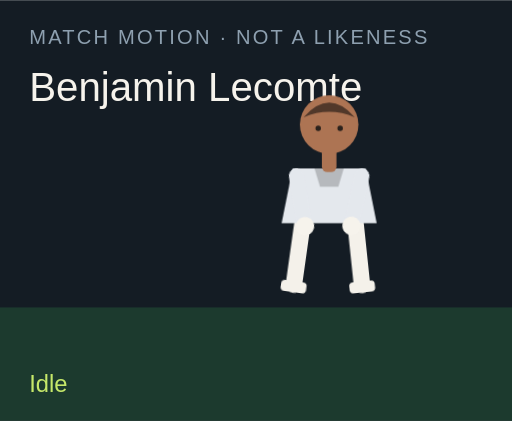
t = 0.00 s
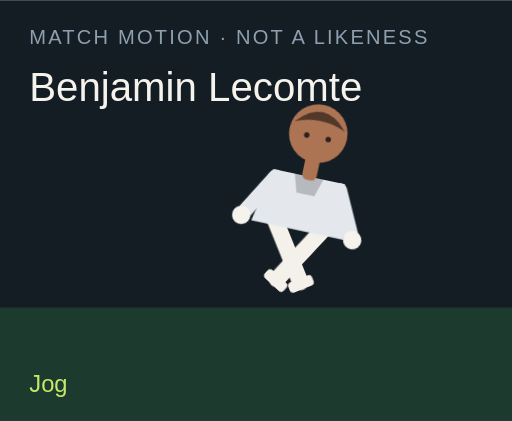
t = 1.50 s
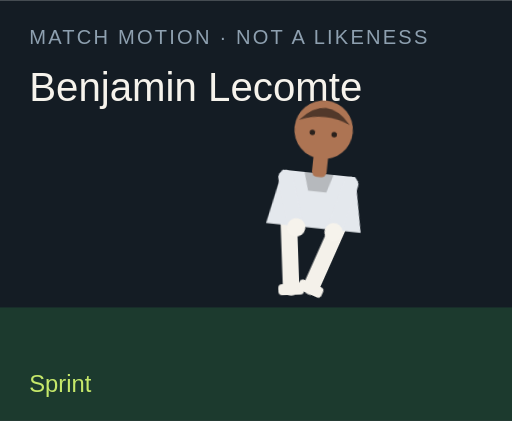
t = 3.00 s
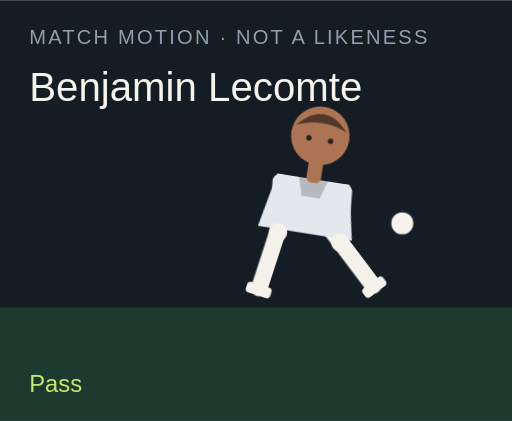
t = 4.50 s
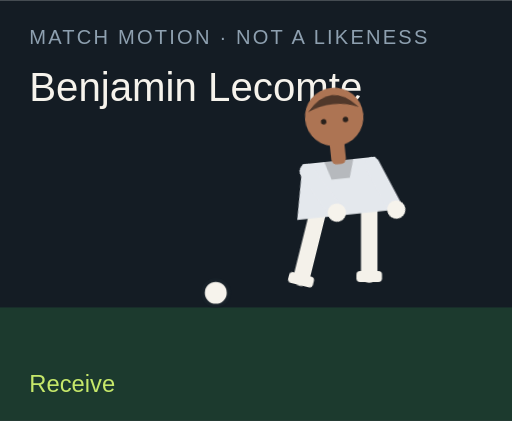
t = 6.00 s
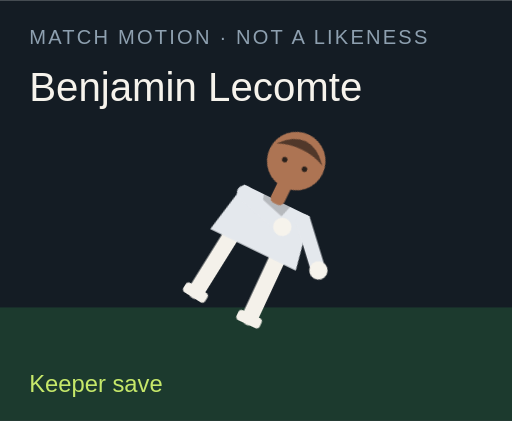
t = 7.50 s

The animated SVG that drew these frames (rendered in a browser with its animation timeline set to each time). Animation: 18 CSS @keyframes rules; one cycle of 9.00 s, repeats indefinitely.

<?xml version="1.0" encoding="UTF-8"?>
<svg xmlns="http://www.w3.org/2000/svg" viewBox="0 0 280 230" role="img">
  <style>@media (prefers-reduced-motion: reduce){animate,animateTransform{display:none}}</style>
  <rect width="280" height="230" fill="#141c24"/>
  <rect y="168" width="280" height="62" fill="#1c3a2e"/>
  <text x="16" y="24" fill="#8ea0b0" font-family="Arial,sans-serif" font-size="11" letter-spacing="1.2">MATCH MOTION · NOT A LIKENESS</text>
  <text x="16" y="55" fill="#f6f3ec" font-family="Impact,sans-serif" font-size="22">Benjamin Lecomte</text>
  <circle r="7" fill="#f6f3ec" stroke="#172028" stroke-width="2" id="motion-41684" cx="150" cy="160" opacity="0">
    
    
    
  </circle>
  <g transform="translate(132 40)">
    <g id="motion-41706" transform="rotate(0 48 90)">
      
      <g id="motion-41708" transform="translate(0 0)">
        
        <g transform="translate(34 78)"><g id="motion-41710" transform="rotate(8)"><path d="M0 0 V38" stroke="#f4f1ea" stroke-width="9" stroke-linecap="round"/><rect x="-7" y="36" width="14" height="6" rx="2" fill="#f4f1ea"/></g></g>
        <g transform="translate(62 78)"><g id="motion-41712" transform="rotate(-6)"><path d="M0 0 V38" stroke="#f4f1ea" stroke-width="9" stroke-linecap="round"/><rect x="-7" y="36" width="14" height="6" rx="2" fill="#f4f1ea"/></g></g>
        <path d="M28 52 h40 l6 30 H22 Z" fill="#e4e8ed"/>
        <path d="M40 52 h16 l-3 10 H43 Z" fill="#000" opacity=".2"/>
        <g transform="translate(30 56)"><g id="motion-41714" transform="rotate(-10)"><path d="M0 0 V28" stroke="#e4e8ed" stroke-width="8" stroke-linecap="round"/><circle cx="0" cy="28" r="5" fill="#f6f3ec"/></g></g>
        <g transform="translate(66 56)"><g id="motion-41716" transform="rotate(12)"><path d="M0 0 V28" stroke="#e4e8ed" stroke-width="8" stroke-linecap="round"/><circle cx="0" cy="28" r="5" fill="#f6f3ec"/></g></g>
        <rect x="44" y="40" width="8" height="14" rx="3" fill="#ad7453"/>
        <circle cx="48" cy="28" r="16" fill="#ad7453"/>
        <path d="M34 24 Q48 8 62 24 Q48 18 34 24" fill="#51382a"/>
        <circle cx="42" cy="30" r="1.5" fill="#2a211c"/><circle cx="54" cy="30" r="1.5" fill="#2a211c"/>
      </g>
    </g>
  </g>
  <text x="16" y="214" fill="#c6e86a" font-family="Arial,sans-serif" font-size="13" opacity="1" id="motion-41688">Idle</text><text x="16" y="214" fill="#c6e86a" font-family="Arial,sans-serif" font-size="13" opacity="0" id="motion-41690">Jog</text><text x="16" y="214" fill="#c6e86a" font-family="Arial,sans-serif" font-size="13" opacity="0" id="motion-41692">Sprint</text><text x="16" y="214" fill="#c6e86a" font-family="Arial,sans-serif" font-size="13" opacity="0" id="motion-41694">Dribble</text><text x="16" y="214" fill="#c6e86a" font-family="Arial,sans-serif" font-size="13" opacity="0" id="motion-41696">Pass</text><text x="16" y="214" fill="#c6e86a" font-family="Arial,sans-serif" font-size="13" opacity="0" id="motion-41698">Shoot</text><text x="16" y="214" fill="#c6e86a" font-family="Arial,sans-serif" font-size="13" opacity="0" id="motion-41700">Receive</text><text x="16" y="214" fill="#c6e86a" font-family="Arial,sans-serif" font-size="13" opacity="0" id="motion-41702">Keeper save</text><text x="16" y="214" fill="#c6e86a" font-family="Arial,sans-serif" font-size="13" opacity="0" id="motion-41704">Gloves up</text>
<style>@keyframes track-41685{0%{cx:150px}11.1%{cx:156px}22.2%{cx:164px}33.300000000000004%{cx:142px}44.4%{cx:190px}55.60000000000001%{cx:250px}66.7%{cx:118px}77.8%{cx:150px}88.9%{cx:150px}100%{cx:150px}}@keyframes track-41686{0%{cy:160px}11.1%{cy:158px}22.2%{cy:154px}33.300000000000004%{cy:156px}44.4%{cy:148px}55.60000000000001%{cy:96px}66.7%{cy:160px}77.8%{cy:160px}88.9%{cy:160px}100%{cy:160px}}@keyframes track-41687{0%{opacity:0}11.1%{opacity:0}22.2%{opacity:0}33.300000000000004%{opacity:1}44.4%{opacity:1}55.60000000000001%{opacity:1}66.7%{opacity:1}77.8%{opacity:0}88.9%{opacity:0}100%{opacity:0}}@keyframes track-41689{0%{opacity:1}11.1%{opacity:0}22.2%{opacity:0}33.300000000000004%{opacity:0}44.4%{opacity:0}55.60000000000001%{opacity:0}66.7%{opacity:0}77.8%{opacity:0}88.9%{opacity:0}100%{opacity:1}}@keyframes track-41691{0%{opacity:0}11.1%{opacity:1}22.2%{opacity:0}33.300000000000004%{opacity:0}44.4%{opacity:0}55.60000000000001%{opacity:0}66.7%{opacity:0}77.8%{opacity:0}88.9%{opacity:0}100%{opacity:0}}@keyframes track-41693{0%{opacity:0}11.1%{opacity:0}22.2%{opacity:1}33.300000000000004%{opacity:0}44.4%{opacity:0}55.60000000000001%{opacity:0}66.7%{opacity:0}77.8%{opacity:0}88.9%{opacity:0}100%{opacity:0}}@keyframes track-41695{0%{opacity:0}11.1%{opacity:0}22.2%{opacity:0}33.300000000000004%{opacity:1}44.4%{opacity:0}55.60000000000001%{opacity:0}66.7%{opacity:0}77.8%{opacity:0}88.9%{opacity:0}100%{opacity:0}}@keyframes track-41697{0%{opacity:0}11.1%{opacity:0}22.2%{opacity:0}33.300000000000004%{opacity:0}44.4%{opacity:1}55.60000000000001%{opacity:0}66.7%{opacity:0}77.8%{opacity:0}88.9%{opacity:0}100%{opacity:0}}@keyframes track-41699{0%{opacity:0}11.1%{opacity:0}22.2%{opacity:0}33.300000000000004%{opacity:0}44.4%{opacity:0}55.60000000000001%{opacity:1}66.7%{opacity:0}77.8%{opacity:0}88.9%{opacity:0}100%{opacity:0}}@keyframes track-41701{0%{opacity:0}11.1%{opacity:0}22.2%{opacity:0}33.300000000000004%{opacity:0}44.4%{opacity:0}55.60000000000001%{opacity:0}66.7%{opacity:1}77.8%{opacity:0}88.9%{opacity:0}100%{opacity:0}}@keyframes track-41703{0%{opacity:0}11.1%{opacity:0}22.2%{opacity:0}33.300000000000004%{opacity:0}44.4%{opacity:0}55.60000000000001%{opacity:0}66.7%{opacity:0}77.8%{opacity:1}88.9%{opacity:0}100%{opacity:0}}@keyframes track-41705{0%{opacity:0}11.1%{opacity:0}22.2%{opacity:0}33.300000000000004%{opacity:0}44.4%{opacity:0}55.60000000000001%{opacity:0}66.7%{opacity:0}77.8%{opacity:0}88.9%{opacity:1}100%{opacity:0}}@keyframes track-41707{0%{transform:rotate(0deg)}11.1%{transform:rotate(8deg)}22.2%{transform:rotate(16deg)}33.300000000000004%{transform:rotate(6deg)}44.4%{transform:rotate(4deg)}55.60000000000001%{transform:rotate(14deg)}66.7%{transform:rotate(-6deg)}77.8%{transform:rotate(52deg)}88.9%{transform:rotate(0deg)}100%{transform:rotate(0deg)}}@keyframes track-41709{0%{transform:translate(0px,0px)}11.1%{transform:translate(0px,-3px)}22.2%{transform:translate(0px,-6px)}33.300000000000004%{transform:translate(0px,-2px)}44.4%{transform:translate(0px,2px)}55.60000000000001%{transform:translate(0px,-4px)}66.7%{transform:translate(0px,1px)}77.8%{transform:translate(0px,16px)}88.9%{transform:translate(0px,-12px)}100%{transform:translate(0px,0px)}}@keyframes track-41711{0%{transform:rotate(8deg)}11.1%{transform:rotate(-26deg)}22.2%{transform:rotate(-42deg)}33.300000000000004%{transform:rotate(-8deg)}44.4%{transform:rotate(6deg)}55.60000000000001%{transform:rotate(12deg)}66.7%{transform:rotate(20deg)}77.8%{transform:rotate(18deg)}88.9%{transform:rotate(-6deg)}100%{transform:rotate(8deg)}}@keyframes track-41713{0%{transform:rotate(-6deg)}11.1%{transform:rotate(24deg)}22.2%{transform:rotate(38deg)}33.300000000000004%{transform:rotate(18deg)}44.4%{transform:rotate(-38deg)}55.60000000000001%{transform:rotate(-54deg)}66.7%{transform:rotate(6deg)}77.8%{transform:rotate(-8deg)}88.9%{transform:rotate(6deg)}100%{transform:rotate(-6deg)}}@keyframes track-41715{0%{transform:rotate(-10deg)}11.1%{transform:rotate(24deg)}22.2%{transform:rotate(36deg)}33.300000000000004%{transform:rotate(-18deg)}44.4%{transform:rotate(10deg)}55.60000000000001%{transform:rotate(-24deg)}66.7%{transform:rotate(-30deg)}77.8%{transform:rotate(-70deg)}88.9%{transform:rotate(-78deg)}100%{transform:rotate(-10deg)}}@keyframes track-41717{0%{transform:rotate(12deg)}11.1%{transform:rotate(-20deg)}22.2%{transform:rotate(-32deg)}33.300000000000004%{transform:rotate(14deg)}44.4%{transform:rotate(-26deg)}55.60000000000001%{transform:rotate(18deg)}66.7%{transform:rotate(-22deg)}77.8%{transform:rotate(-8deg)}88.9%{transform:rotate(-78deg)}100%{transform:rotate(12deg)}}@media(prefers-reduced-motion:no-preference){#motion-41684{animation:track-41685 9s linear infinite both,track-41686 9s linear infinite both,track-41687 9s steps(1,end) infinite both}#motion-41688{animation:track-41689 9s steps(1,end) infinite both}#motion-41690{animation:track-41691 9s steps(1,end) infinite both}#motion-41692{animation:track-41693 9s steps(1,end) infinite both}#motion-41694{animation:track-41695 9s steps(1,end) infinite both}#motion-41696{animation:track-41697 9s steps(1,end) infinite both}#motion-41698{animation:track-41699 9s steps(1,end) infinite both}#motion-41700{animation:track-41701 9s steps(1,end) infinite both}#motion-41702{animation:track-41703 9s steps(1,end) infinite both}#motion-41704{animation:track-41705 9s steps(1,end) infinite both}#motion-41706{animation:track-41707 9s linear infinite both}#motion-41708{animation:track-41709 9s linear infinite both}#motion-41710{animation:track-41711 9s linear infinite both}#motion-41712{animation:track-41713 9s linear infinite both}#motion-41714{animation:track-41715 9s linear infinite both}#motion-41716{animation:track-41717 9s linear infinite both}}</style></svg>
